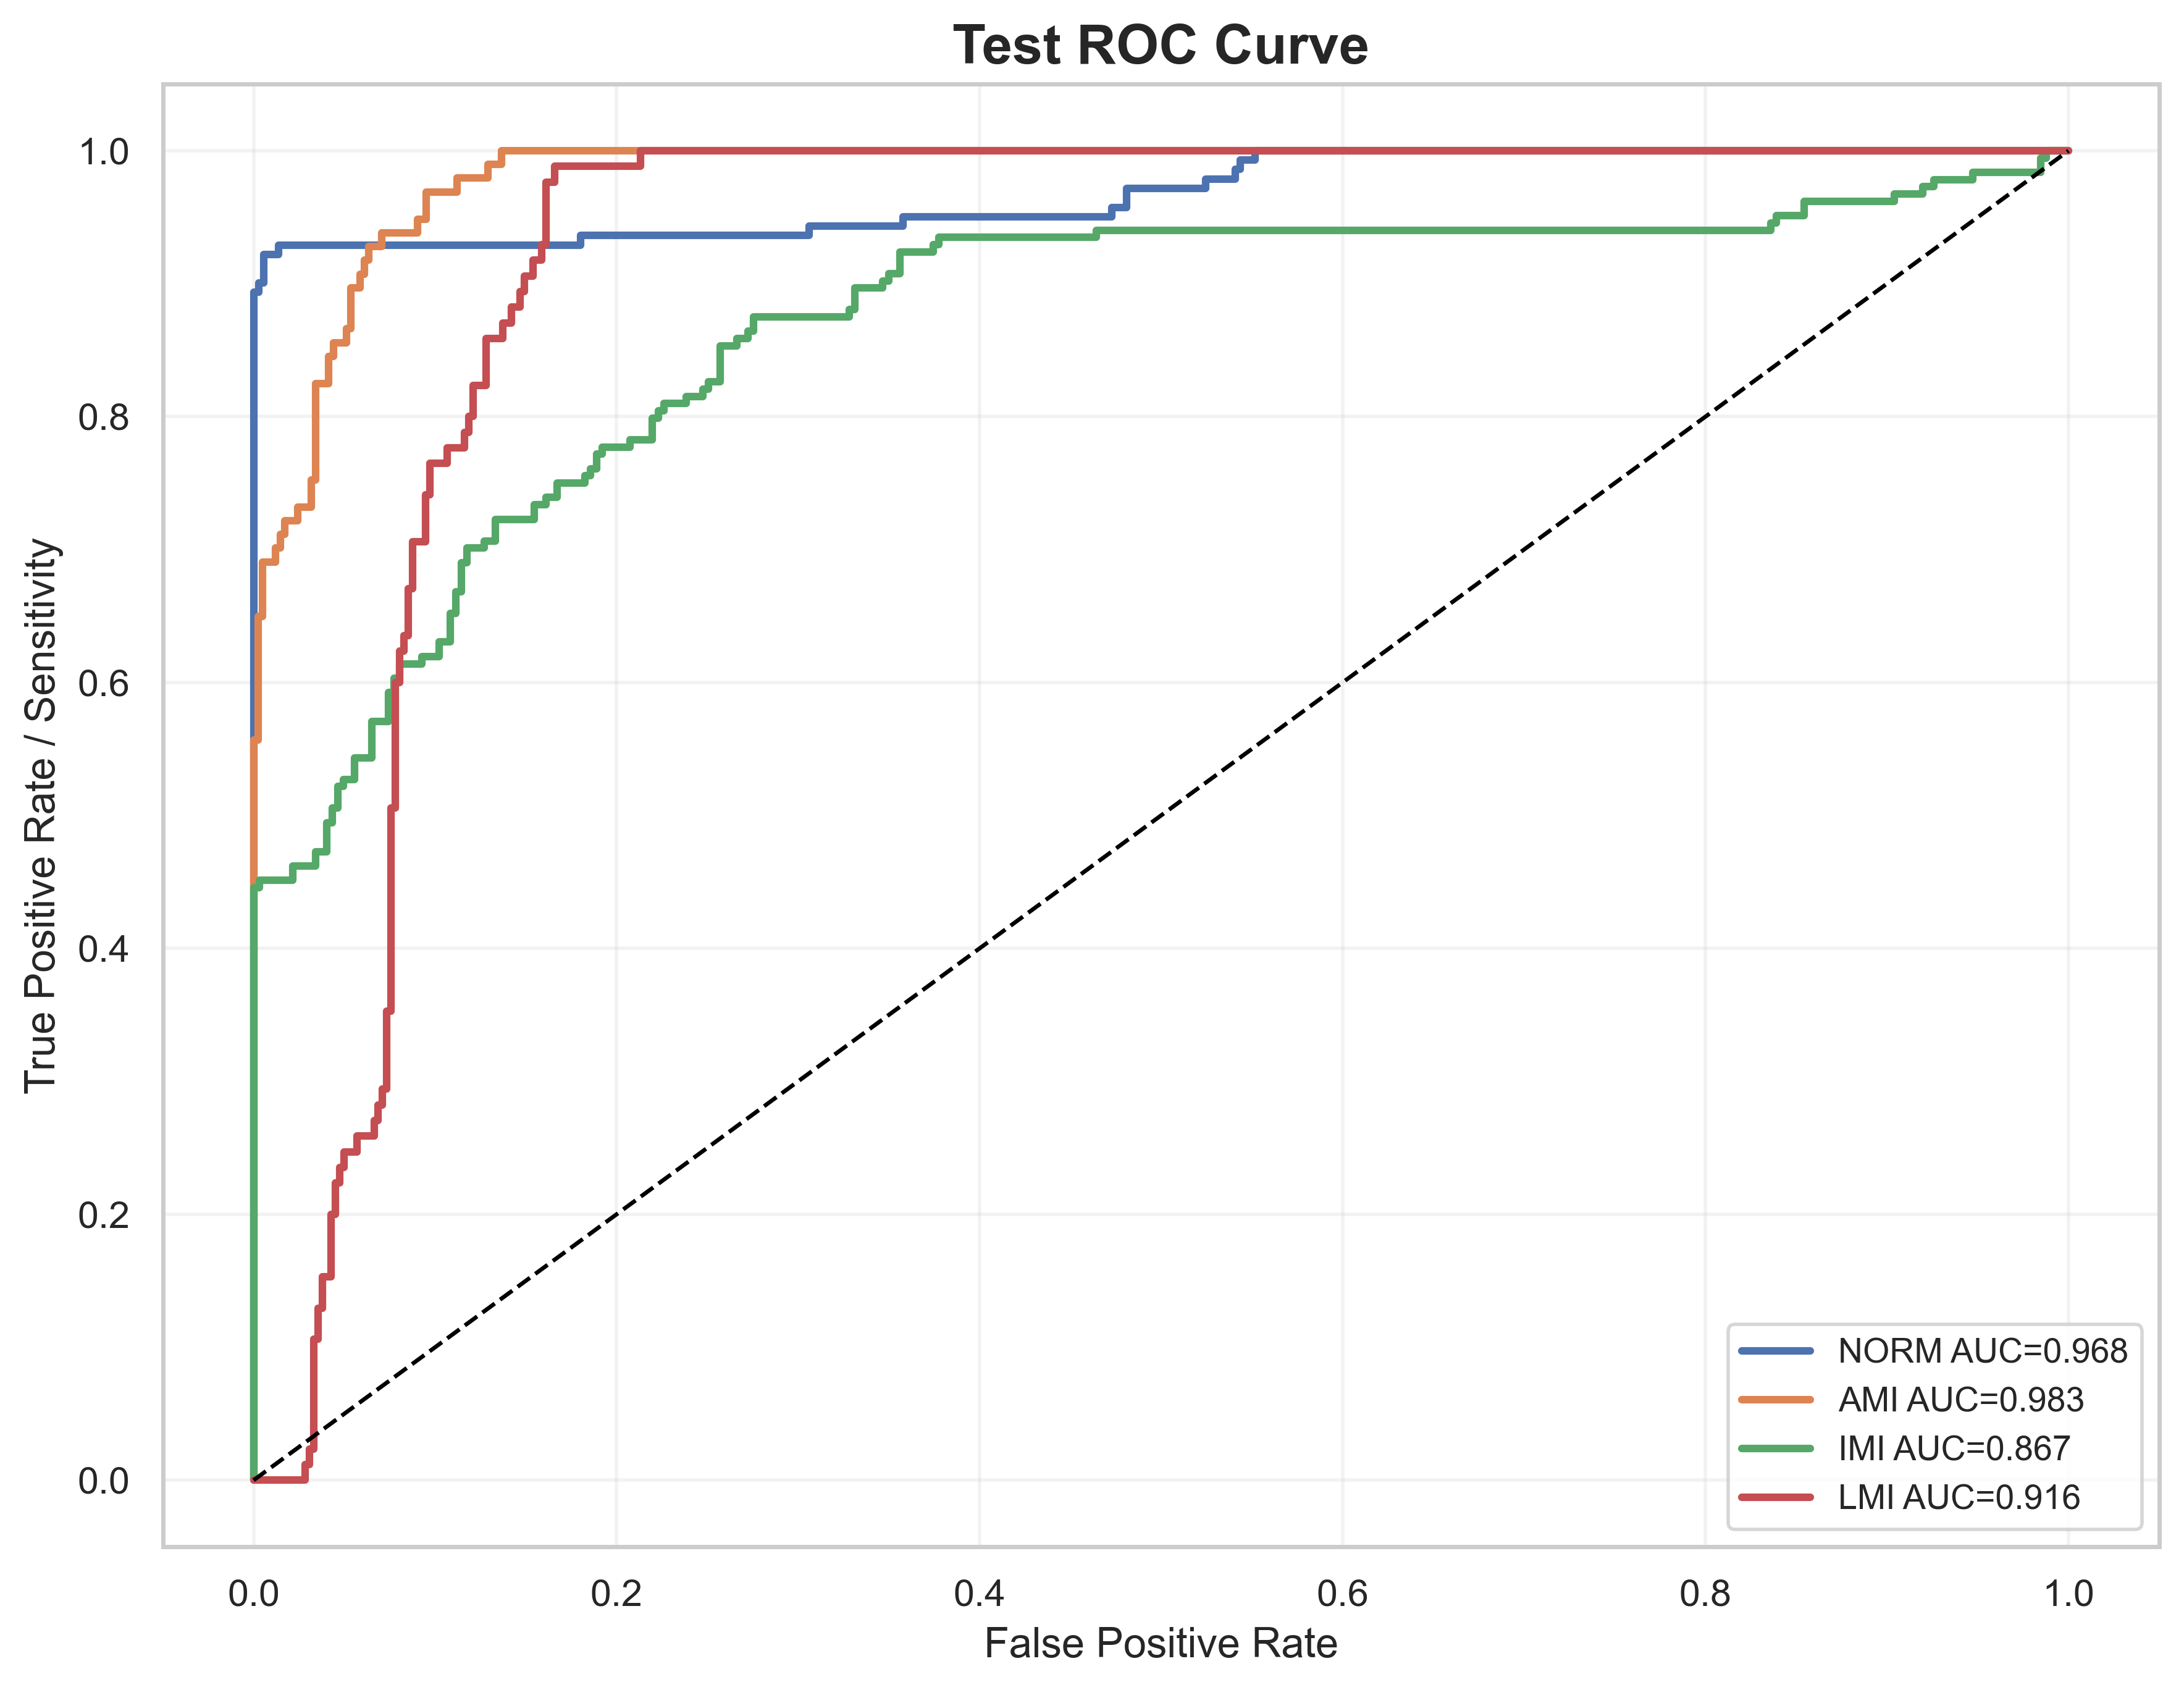

Data behind this chart, as committed beside it:
label, fpr, tpr, auc
NORM, 0.0, 0.0, 0.9683
NORM, 0.0, 0.007092, 0.9683
NORM, 0.0, 0.3759, 0.9683
NORM, 0.0, 0.3901, 0.9683
NORM, 0.0, 0.5035, 0.9683
NORM, 0.0, 0.5177, 0.9683
NORM, 0.0, 0.8936, 0.9683
NORM, 0.002732, 0.8936, 0.9683
NORM, 0.002732, 0.9007, 0.9683
NORM, 0.005464, 0.9007, 0.9683
NORM, 0.005464, 0.922, 0.9683
NORM, 0.01366, 0.922, 0.9683
NORM, 0.01366, 0.9291, 0.9683
NORM, 0.1803, 0.9291, 0.9683
NORM, 0.1803, 0.9362, 0.9683
NORM, 0.306, 0.9362, 0.9683
NORM, 0.306, 0.9433, 0.9683
NORM, 0.3579, 0.9433, 0.9683
NORM, 0.3579, 0.9504, 0.9683
NORM, 0.4727, 0.9504, 0.9683
NORM, 0.4727, 0.9574, 0.9683
NORM, 0.4809, 0.9574, 0.9683
NORM, 0.4809, 0.9716, 0.9683
NORM, 0.5246, 0.9716, 0.9683
NORM, 0.5246, 0.9787, 0.9683
NORM, 0.541, 0.9787, 0.9683
NORM, 0.541, 0.9858, 0.9683
NORM, 0.5437, 0.9858, 0.9683
NORM, 0.5437, 0.9929, 0.9683
NORM, 0.5519, 0.9929, 0.9683
NORM, 0.5519, 1.0, 0.9683
NORM, 1.0, 1.0, 0.9683
AMI, 0.0, 0.0, 0.9829
AMI, 0.0, 0.01031, 0.9829
AMI, 0.0, 0.5567, 0.9829
AMI, 0.002439, 0.5567, 0.9829
AMI, 0.002439, 0.6495, 0.9829
AMI, 0.004878, 0.6495, 0.9829
AMI, 0.004878, 0.6907, 0.9829
AMI, 0.0122, 0.6907, 0.9829
AMI, 0.0122, 0.701, 0.9829
AMI, 0.01463, 0.701, 0.9829
AMI, 0.01463, 0.7113, 0.9829
AMI, 0.01707, 0.7113, 0.9829
AMI, 0.01707, 0.7216, 0.9829
AMI, 0.02439, 0.7216, 0.9829
AMI, 0.02439, 0.732, 0.9829
AMI, 0.03171, 0.732, 0.9829
AMI, 0.03171, 0.7526, 0.9829
AMI, 0.03415, 0.7526, 0.9829
AMI, 0.03415, 0.8247, 0.9829
AMI, 0.04146, 0.8247, 0.9829
AMI, 0.04146, 0.8454, 0.9829
AMI, 0.0439, 0.8454, 0.9829
AMI, 0.0439, 0.8557, 0.9829
AMI, 0.05122, 0.8557, 0.9829
AMI, 0.05122, 0.866, 0.9829
AMI, 0.05366, 0.866, 0.9829
AMI, 0.05366, 0.8969, 0.9829
AMI, 0.05854, 0.8969, 0.9829
... 209 more rows
